Dataset: data (GitHub, Jie-Huangi/CornProject). Classes: broken, intact.

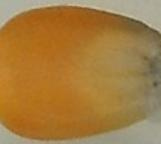
Label: intact

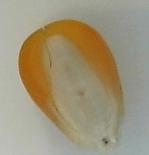
Label: broken

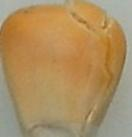
Label: broken

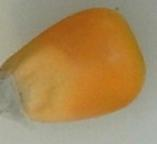
Label: intact

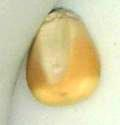
Label: intact

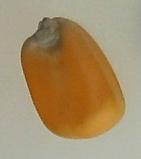
Label: intact
